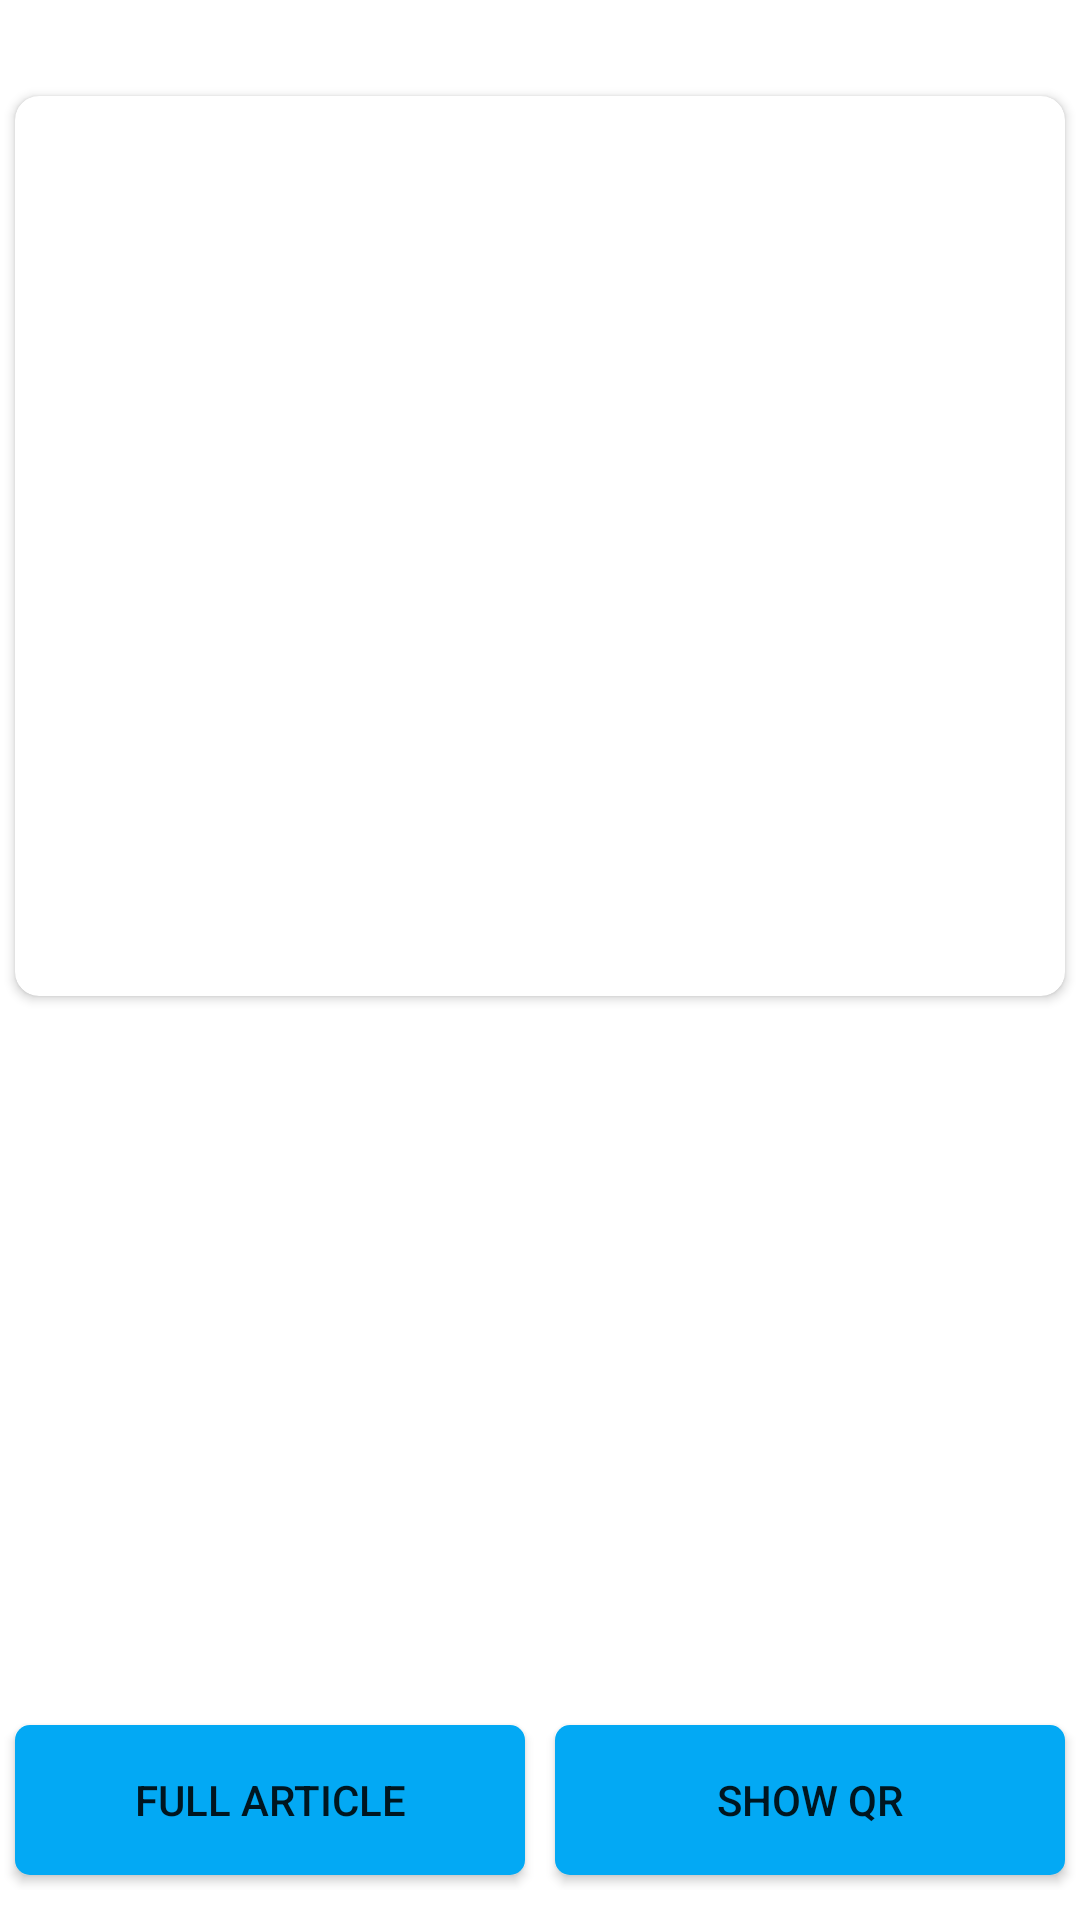

Reconstruct the res/layout file that produces this screen, plus the resources it refers to.
<!-- AndroidManifest.xml: application theme Theme.NumanAssessment -->
<!-- res/layout/details_screen.xml -->
<?xml version="1.0" encoding="utf-8"?>
<LinearLayout xmlns:android="http://schemas.android.com/apk/res/android"
    xmlns:app="http://schemas.android.com/apk/res-auto"
    xmlns:tools="http://schemas.android.com/tools"
    android:id="@+id/slides_layout"
    android:layout_width="match_parent"
    android:layout_height="match_parent"
    android:orientation="vertical"
    tools:context=".DetailsScreen">

    <TextView
        android:id="@+id/title"
        android:layout_width="match_parent"
        android:layout_height="wrap_content"
        android:layout_gravity="center"
        android:gravity="center"
        android:textColor="@color/black"
        android:textSize="20dp"
        android:textStyle="bold" />

    <androidx.cardview.widget.CardView
        android:layout_width="match_parent"
        android:layout_height="300dp"
        android:layout_margin="5dp"
        android:scaleType="fitXY"
        app:cardCornerRadius="8dp">

        <ImageView
            android:id="@+id/thumbnailMedium"
            android:layout_width="match_parent"
            android:layout_height="match_parent" />

    </androidx.cardview.widget.CardView>

    <TextView
        android:id="@+id/description"
        android:layout_width="match_parent"
        android:layout_height="wrap_content"
        android:layout_gravity="center"
        android:layout_marginTop="10dp"
        android:gravity="center"
        android:textSize="15dp" />

    <TextView
        android:id="@+id/byLine"
        android:layout_width="match_parent"
        android:layout_height="wrap_content"
        android:layout_gravity="center"
        android:layout_marginTop="10dp"
        android:gravity="center"
        android:textSize="10dp" />

    <View
        android:layout_width="match_parent"
        android:layout_height="match_parent"
        android:layout_weight="1" />

    <LinearLayout
        android:layout_width="match_parent"
        android:layout_height="wrap_content"
        android:orientation="vertical">

        <LinearLayout
            android:layout_width="match_parent"
            android:layout_height="wrap_content"
            android:layout_marginTop="20dp"
            android:layout_marginBottom="10dp"
            android:gravity="center"
            android:orientation="horizontal">

            <Button
                android:layout_width="150dp"
                android:layout_height="50dp"
                android:layout_margin="5dp"
                android:background="@drawable/square_back"
                android:onClick="website"
                android:layout_weight="1"
                android:text="Full Article" />

            <Button
                android:layout_width="150dp"
                android:layout_height="50dp"
                android:layout_margin="5dp"
                android:background="@drawable/square_back"
                android:onClick="showQR"
                android:layout_weight="1"
                android:text="Show QR" />
        </LinearLayout>
    </LinearLayout>


</LinearLayout>
<!-- resources referenced by this layout -->
<resources>
  <color name="black">#FF000000</color>
  <!-- drawable square_back (drawable) -->
  <?xml version="1.0" encoding="utf-8"?>
  <shape xmlns:android="http://schemas.android.com/apk/res/android"
      android:shape="rectangle">
  
      <corners android:radius="5dp" />
  
      <solid android:color="#03A9F4" />
  
      <size
          android:width="180dp"
          android:height="180dp" />
  </shape>
  <style name="Theme.NumanAssessment" parent="Theme.MaterialComponents.DayNight.DarkActionBar">
          
          <item name="colorPrimary">@color/purple_500</item>
          <item name="colorPrimaryVariant">@color/purple_700</item>
          <item name="colorOnPrimary">@color/white</item>
          
          <item name="colorSecondary">@color/teal_200</item>
          <item name="colorSecondaryVariant">@color/teal_700</item>
          <item name="colorOnSecondary">@color/black</item>
          
          <item name="android:statusBarColor" tools:targetApi="l">?attr/colorPrimaryVariant</item>
          
      </style>
  <color name="purple_500">#3853FF</color>
  <color name="purple_700">#FF3700B3</color>
  <color name="white">#FFFFFFFF</color>
  <color name="teal_200">#FF03DAC5</color>
  <color name="teal_700">#FF018786</color>
</resources>
